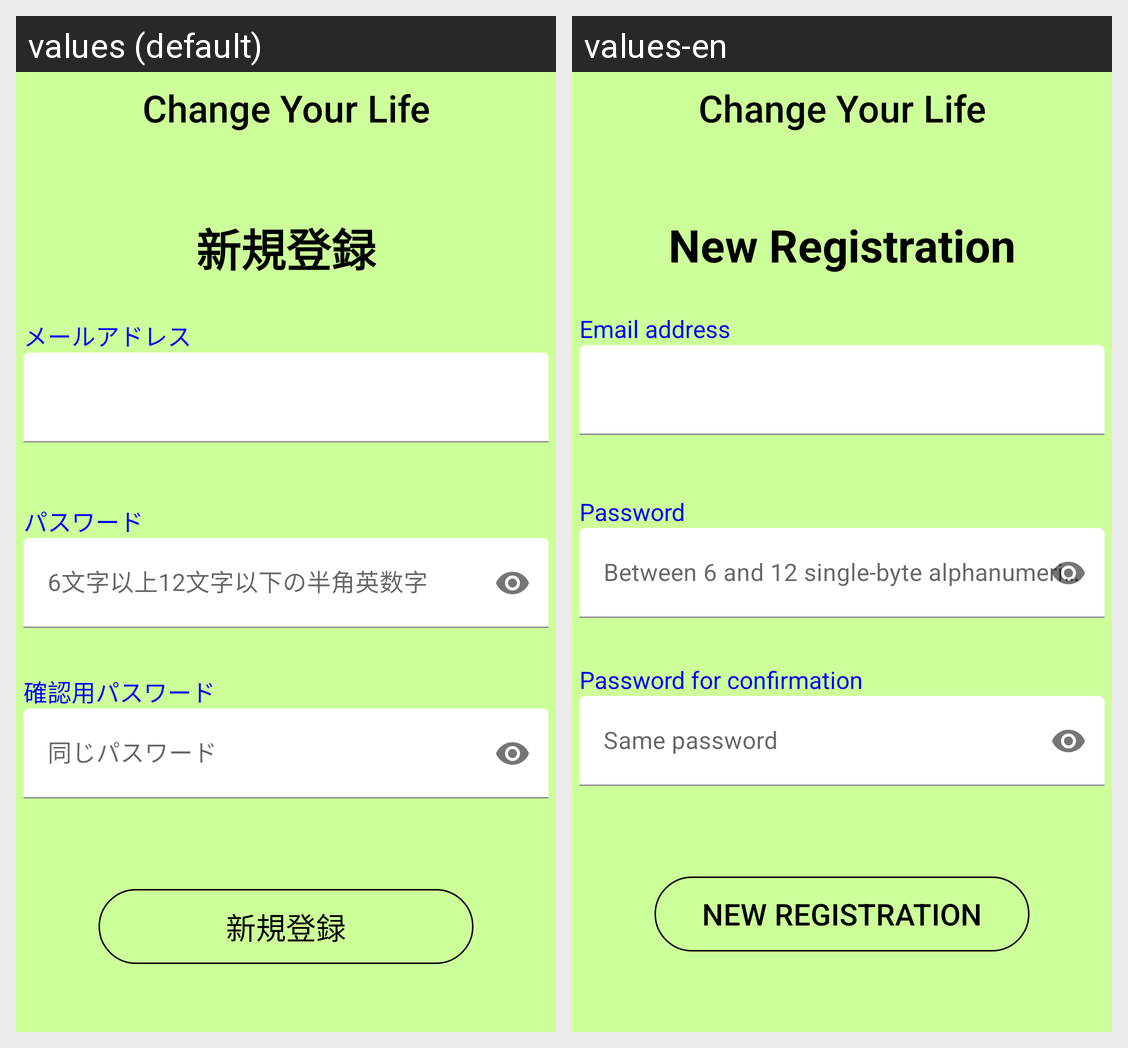

Here is an Android app screen in its default locale and in the app's own translations. Write out the translated-string differences for the strings that appear on this screen.
Android screen res/layout/activity_user_add.xml rendered under 2 locales, left to right: values (default), values-en. Device: Nexus 5 (rendered at 1080×1920; each locale shown at half size, 540×960, under a caption strip naming it); theme Theme.SoftwareEngineering_Project.
Strings drawn on this screen, with the default value and each locale's value (text and hints the layout hard-codes, and strings that could not be matched under every locale, appear in the picture but are not listed):

title_name
  values: Change Your Life
  values-en: Change Your Life

user_add_name
  values: 新規登録
  values-en: New Registration

id_text
  values: メールアドレス
  values-en: Email address

pass_text
  values: パスワード
  values-en: Password

password_input
  values: 6文字以上12文字以下の半角英数字
  values-en: Between 6 and 12 single-byte alphanumeric characters

pass_again_text
  values: 確認用パスワード
  values-en: Password for confirmation

same_password
  values: 同じパスワード
  values-en: Same password
